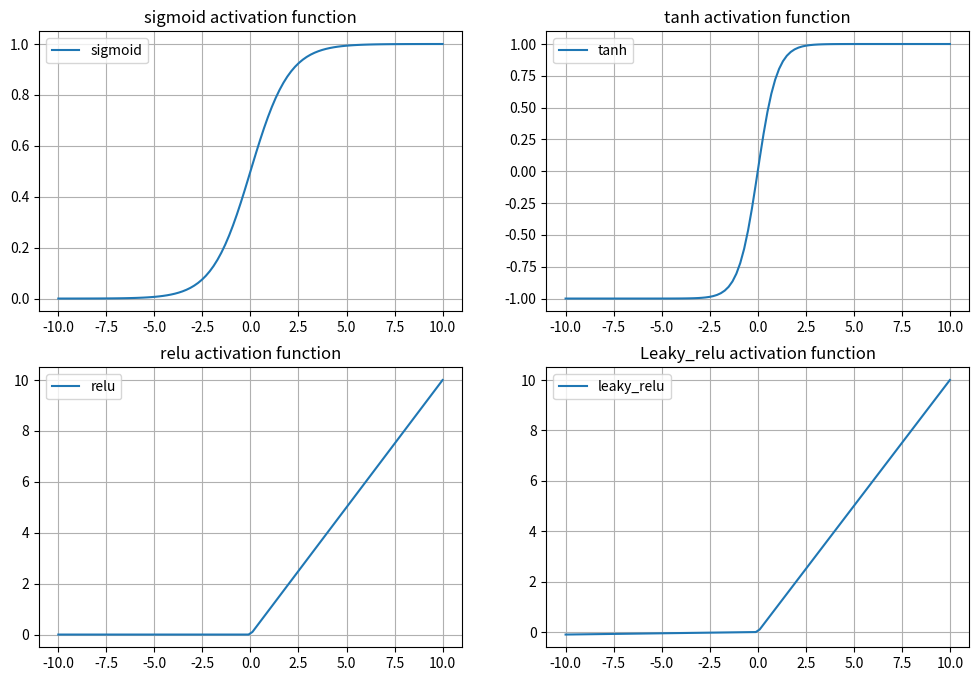

This figure's Python source:
# Write a Python program to plot a few activation functions that are being used in neural networks.
import numpy as np
import matplotlib.pyplot as plt

x = np.linspace(-10, 10, 100)

def sigmoid(x):
  return 1 / (1 + np.exp(-x))

def tanh(x):
  return np.tanh(x)

def relu(x):
  return np.maximum(0, x)

def leaky_relu(x, alpha=0.01):
  return np.where(x > 0, x, alpha * x)

sigmoid_values = sigmoid(x)
tanh_values = tanh(x)
relu_values = relu(x)
leaky_values = leaky_relu(x)

plt.figure(figsize=(12,8))

plt.subplot(2,2,1)
plt.plot(x, sigmoid_values, label='sigmoid')
plt.title('sigmoid activation function')
plt.grid()
plt.legend()

plt.subplot(2,2,2)
plt.plot(x, tanh_values, label='tanh')
plt.title('tanh activation function')
plt.grid()
plt.legend()

plt.subplot(2,2,3)
plt.plot(x, relu_values, label='relu')
plt.title('relu activation function')
plt.grid()
plt.legend()

plt.subplot(2,2,4)
plt.plot(x, leaky_values, label='leaky_relu')     
plt.title('Leaky_relu activation function')
plt.grid()
plt.legend()
